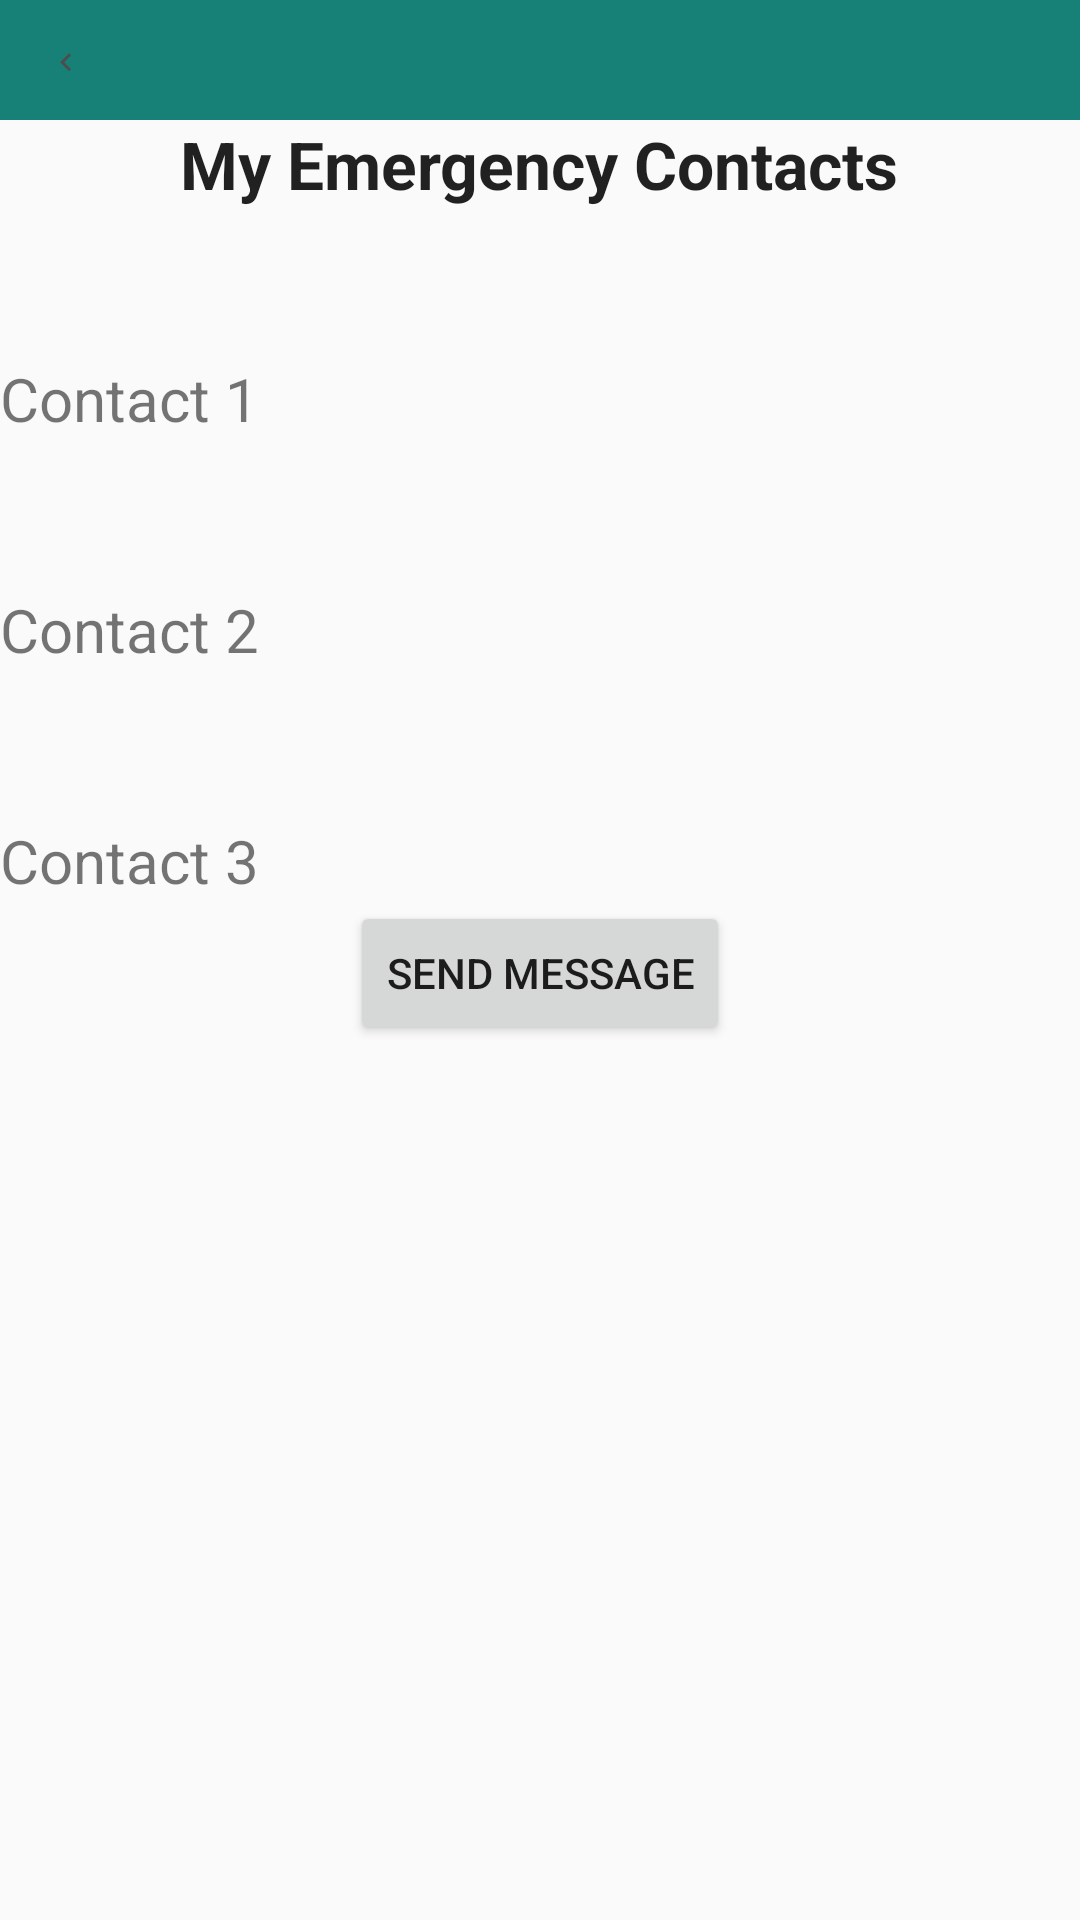

This screen was rendered from an Android layout file. Write that file and the resources it references.
<!-- AndroidManifest.xml: application theme AppTheme -->
<!-- res/layout/people_second.xml -->
<?xml version="1.0" encoding="utf-8"?>
<LinearLayout xmlns:android="http://schemas.android.com/apk/res/android"
    android:layout_width="match_parent"
    android:layout_height="match_parent"

    android:orientation="vertical">

    <include
        android:id="@+id/toolbar1"
        layout="@layout/toolbar1"></include>

    <LinearLayout
        android:layout_width="match_parent"
        android:layout_height="wrap_content"
        android:gravity="center">

        <TextView
            android:id="@+id/textView2"
            android:layout_width="wrap_content"
            android:layout_height="wrap_content"
            android:text="My Emergency Contacts"
            android:textAlignment="center"
            android:textAppearance="?android:attr/textAppearanceLarge"
            android:textStyle="bold" />
    </LinearLayout>


    <LinearLayout
        android:layout_width="match_parent"
        android:layout_height="wrap_content"
        android:layout_marginTop="50dp">

        <TextView
            android:id="@+id/contact1"
            android:layout_width="wrap_content"
            android:layout_height="wrap_content"
            android:layout_weight=".5"
            android:text="Contact 1"
            android:textSize="20sp" />

        <TextView
            android:id="@+id/textview1"
            android:layout_width="wrap_content"
            android:layout_height="wrap_content"
            android:layout_weight=".5"
            android:text=""
            android:textSize="20sp" />
    </LinearLayout>


    <LinearLayout
        android:layout_width="match_parent"
        android:layout_height="wrap_content"
        android:layout_marginTop="50dp">

        <TextView
            android:id="@+id/contact2"
            android:layout_width="wrap_content"
            android:layout_height="wrap_content"
            android:layout_weight=".5"
            android:text="Contact 2"
            android:textSize="20sp" />

        <TextView
            android:id="@+id/textview2"
            android:layout_width="wrap_content"
            android:layout_height="wrap_content"
            android:layout_weight=".5"
            android:text=""
            android:textSize="20sp" />

    </LinearLayout>


    <LinearLayout
        android:layout_width="match_parent"
        android:layout_height="wrap_content"
        android:layout_marginTop="50dp">

        <TextView
            android:id="@+id/contact3"
            android:layout_width="wrap_content"
            android:layout_height="wrap_content"
            android:layout_weight=".5"
            android:text="Contact 3"
            android:textSize="20sp" />

        <TextView
            android:id="@+id/textview3"
            android:layout_width="wrap_content"
            android:layout_height="wrap_content"
            android:layout_weight=".5"
            android:text=""
            android:textSize="20sp" />

    </LinearLayout>

    <LinearLayout
        android:layout_width="match_parent"
        android:layout_height="wrap_content"
        android:gravity="center">


        <Button
            android:id="@+id/button2"
            android:layout_width="wrap_content"
            android:layout_height="wrap_content"
            android:onClick="send"
            android:text="Send Message" />

    </LinearLayout>

    <LinearLayout
        android:layout_width="wrap_content"
        android:layout_height="wrap_content">

        <TextView
            android:id="@+id/texts"
            android:layout_width="wrap_content"
            android:layout_height="wrap_content"
            android:text=""
            android:visibility="invisible" />

    </LinearLayout>


</LinearLayout>
<!-- res/layout/toolbar1.xml (included above) -->
<?xml version="1.0" encoding="utf-8"?>
<android.support.v7.widget.Toolbar

    xmlns:android="http://schemas.android.com/apk/res/android"
    android:id="@+id/toolbar1"

    android:layout_width="match_parent"

    android:layout_height="40dp"

    android:background="#178178"

    android:minHeight="?attr/actionBarSize"
    android:titleTextColor="#ffffff">


    <ImageButton
        android:id="@+id/back"
        android:layout_width="wrap_content"
        android:layout_height="wrap_content"
        android:background="@drawable/ic_keyboard_arrow_left_24dp"
        android:onClick="back" />

    <ImageButton
        android:id="@+id/edit"
        android:layout_width="wrap_content"
        android:layout_height="wrap_content"
        android:layout_gravity="right"
        android:layout_marginRight="10dp"
        android:background="@drawable/ic_mode_edit_24dp"
        android:onClick="edit" />


</android.support.v7.widget.Toolbar>
<!-- resources referenced by this layout -->
<resources>
  <!-- drawable ic_keyboard_arrow_left_24dp (drawable-v24) -->
  <vector xmlns:android="http://schemas.android.com/apk/res/android"
          android:width="10dp"
          android:height="10dp"
          android:viewportWidth="20.0"
          android:viewportHeight="20.0">
      <path
          android:fillColor="#4F4C4B"
          android:pathData="M15.41,16.09l-4.58,-4.59 4.58,-4.59L14,5.5l-6,6 6,6z"/>
  </vector>
  <style name="AppTheme" parent="Theme.AppCompat.Light.DarkActionBar">
          
          <item name="colorPrimary">@color/colorPrimary</item>
          <item name="colorPrimaryDark">@color/colorPrimaryDark</item>
          <item name="colorAccent">@color/colorAccent</item>
      </style>
  <color name="colorPrimary">#6200EE</color>
  <color name="colorPrimaryDark">#3700B3</color>
  <color name="colorAccent">#03DAC5</color>
</resources>
